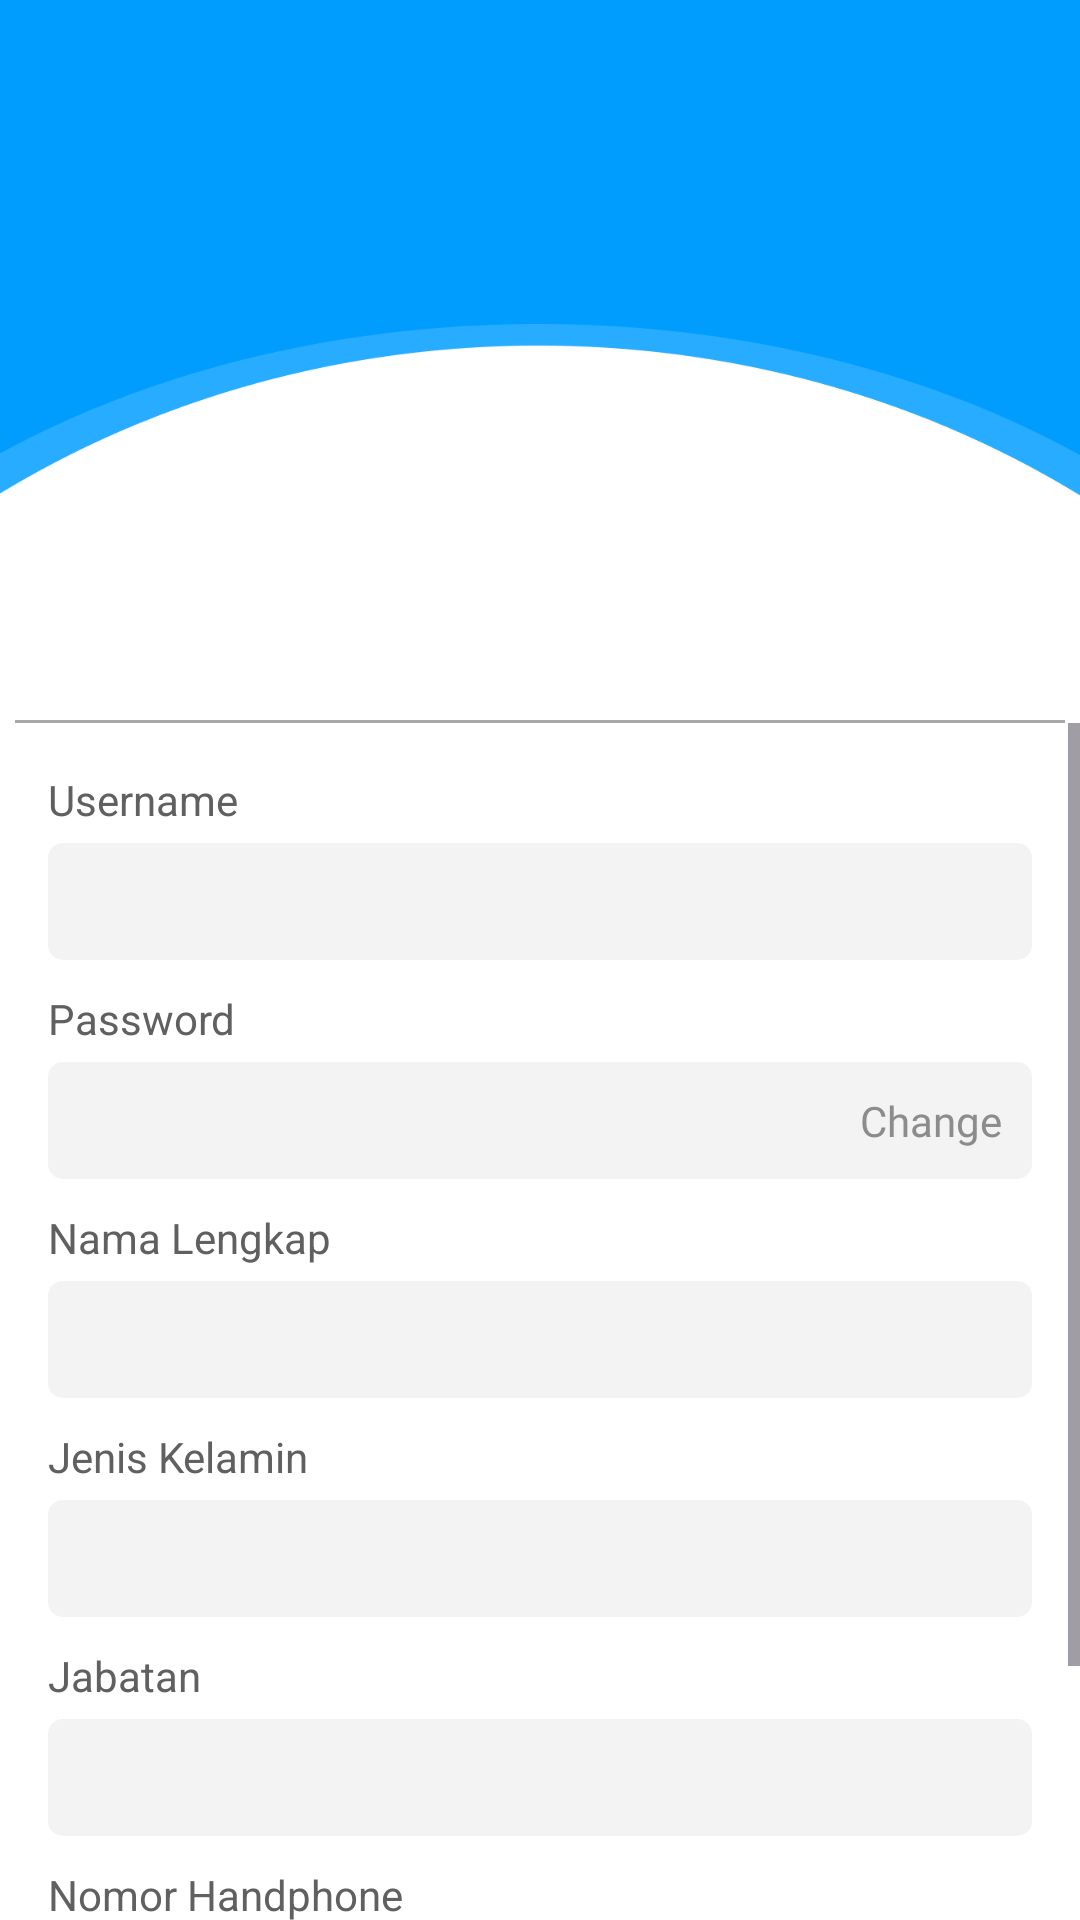

Android layout source for this screen:
<!-- AndroidManifest.xml: application theme Theme.PAKU -->
<!-- res/layout/fragment_profile.xml -->
<?xml version="1.0" encoding="utf-8"?>
<androidx.constraintlayout.widget.ConstraintLayout
    xmlns:android="http://schemas.android.com/apk/res/android"
    xmlns:app="http://schemas.android.com/apk/res-auto"
    android:layout_width="match_parent"
    android:layout_height="match_parent"
    android:background="@drawable/bg_user_profile">

    
    <androidx.constraintlayout.widget.ConstraintLayout
        android:id="@+id/profileContainer"
        android:layout_width="150dp"
        android:layout_height="150dp"
        android:layout_marginTop="70dp"
        app:layout_constraintTop_toTopOf="parent"
        app:layout_constraintStart_toStartOf="parent"
        app:layout_constraintEnd_toEndOf="parent">

        <ImageView
            android:id="@+id/profile_image"
            android:layout_width="match_parent"
            android:layout_height="match_parent"
            android:elevation="4dp"
            android:src="@drawable/icon_profile_picture" />
    </androidx.constraintlayout.widget.ConstraintLayout>

    
    <View
        android:id="@+id/pembatasProfile"
        android:layout_width="350dp"
        android:layout_height="1dp"
        android:layout_marginTop="20dp"
        android:background="@color/light_gray"
        app:layout_constraintTop_toBottomOf="@id/profileContainer"
        app:layout_constraintStart_toStartOf="parent"
        app:layout_constraintEnd_toEndOf="parent" />

    
    <ScrollView
        android:layout_width="match_parent"
        android:layout_height="0dp"
        android:fillViewport="true"
        app:layout_constraintTop_toBottomOf="@+id/pembatasProfile"
        app:layout_constraintBottom_toBottomOf="parent"
        app:layout_constraintStart_toStartOf="parent"
        app:layout_constraintEnd_toEndOf="parent">

        <LinearLayout
            android:layout_width="match_parent"
            android:layout_height="wrap_content"
            android:orientation="vertical"
            android:padding="16dp">

            
            <TextView
                android:layout_width="wrap_content"
                android:layout_height="wrap_content"
                android:layout_marginBottom="5dp"
                android:text="Username"
                android:textColor="@color/darker_grey" />

            <EditText
                android:layout_width="match_parent"
                android:layout_height="wrap_content"
                android:layout_marginBottom="10dp"
                android:background="@drawable/bg_data_edit_profile"
                android:fontFamily="@font/inter"
                android:inputType="none"
                android:padding="10dp"
                android:textColor="@color/darker_grey"
                android:textSize="14sp"
                android:id="@+id/usernameProfileField"
                android:enabled="false"/>

            <TextView
                android:layout_width="wrap_content"
                android:layout_height="wrap_content"
                android:layout_marginBottom="5dp"
                android:text="Password"
                android:textColor="@color/darker_grey" />

            <RelativeLayout
                android:layout_width="match_parent"
                android:layout_height="wrap_content"
                android:layout_marginBottom="10dp"
                android:background="@drawable/bg_data_edit_profile"
                android:padding="10dp">

                <TextView
                    android:id="@+id/changePW"
                    android:layout_width="wrap_content"
                    android:layout_height="wrap_content"
                    android:layout_alignParentEnd="true"
                    android:layout_centerVertical="true"
                    android:clickable="true"
                    android:focusable="true"
                    android:fontFamily="@font/inter"
                    android:text="Change"
                    android:textColor="@color/gray"
                    android:textSize="14sp" />
            </RelativeLayout>

            <TextView
                android:layout_width="wrap_content"
                android:layout_height="wrap_content"
                android:layout_marginBottom="5dp"
                android:text="Nama Lengkap"
                android:textColor="@color/darker_grey" />

            <EditText
                android:layout_width="match_parent"
                android:layout_height="wrap_content"
                android:layout_marginBottom="10dp"
                android:background="@drawable/bg_data_edit_profile"
                android:fontFamily="@font/inter"
                android:inputType="none"
                android:padding="10dp"
                android:textColor="@color/darker_grey"
                android:textSize="14sp"
                android:id="@+id/fullnameProfileField"
                android:enabled="false"/>

            <TextView
                android:layout_width="wrap_content"
                android:layout_height="wrap_content"
                android:layout_marginBottom="5dp"
                android:text="Jenis Kelamin"
                android:textColor="@color/darker_grey" />

            <EditText
                android:layout_width="match_parent"
                android:layout_height="wrap_content"
                android:layout_marginBottom="10dp"
                android:background="@drawable/bg_data_edit_profile"
                android:fontFamily="@font/inter"
                android:inputType="none"
                android:padding="10dp"
                android:textColor="@color/darker_grey"
                android:textSize="14sp"
                android:id="@+id/genderProfileField"
                android:enabled="false"/>

            <TextView
                android:layout_width="wrap_content"
                android:layout_height="wrap_content"
                android:layout_marginBottom="5dp"
                android:text="Jabatan"
                android:textColor="@color/darker_grey" />

            <EditText
                android:layout_width="match_parent"
                android:layout_height="wrap_content"
                android:layout_marginBottom="10dp"
                android:background="@drawable/bg_data_edit_profile"
                android:fontFamily="@font/inter"
                android:inputType="none"
                android:padding="10dp"
                android:textColor="@color/darker_grey"
                android:textSize="14sp"
                android:id="@+id/occupationProfileField"
                android:enabled="false"/>

            <TextView
                android:layout_width="wrap_content"
                android:layout_height="wrap_content"
                android:layout_marginBottom="5dp"
                android:text="Nomor Handphone"
                android:textColor="@color/darker_grey" />

            <EditText
                android:layout_width="match_parent"
                android:layout_height="wrap_content"
                android:layout_marginBottom="10dp"
                android:background="@drawable/bg_data_edit_profile"
                android:fontFamily="@font/inter"
                android:inputType="phone|number"
                android:padding="10dp"
                android:textColor="@color/darker_grey"
                android:textSize="14sp"
                android:id="@+id/phoneProfileField"
                android:enabled="false"
                />

            <TextView
                android:layout_width="wrap_content"
                android:layout_height="wrap_content"
                android:text="Logout"
                android:id="@+id/logoutTv"
                android:textSize="16sp"
                android:layout_marginTop="15dp"
                />
        </LinearLayout>
    </ScrollView>
</androidx.constraintlayout.widget.ConstraintLayout>
<!-- resources referenced by this layout -->
<resources>
  <color name="darker_grey">#606060</color>
  <color name="gray">#8C8C8C</color>
  <color name="light_gray">#A8A8A8</color>
  <!-- drawable bg_data_edit_profile (drawable) -->
  <?xml version="1.0" encoding="utf-8"?>
  <shape xmlns:android="http://schemas.android.com/apk/res/android"
      android:shape="rectangle">
      <solid android:color="@color/superduperlight_gray"/>
      <corners android:radius="5dp"/>
  
      <padding
          android:top="3dp"
          android:bottom="3dp"/>
  </shape>
  <!-- drawable bg_user_profile: png bitmap (drawable, 20783 bytes) -->
  <style name="Theme.PAKU" parent="Base.Theme.PAKU" />
  <color name="superduperlight_gray">#F3F3F3</color>
  <style name="Base.Theme.PAKU" parent="Theme.Material3.DayNight.NoActionBar">
      </style>
</resources>
